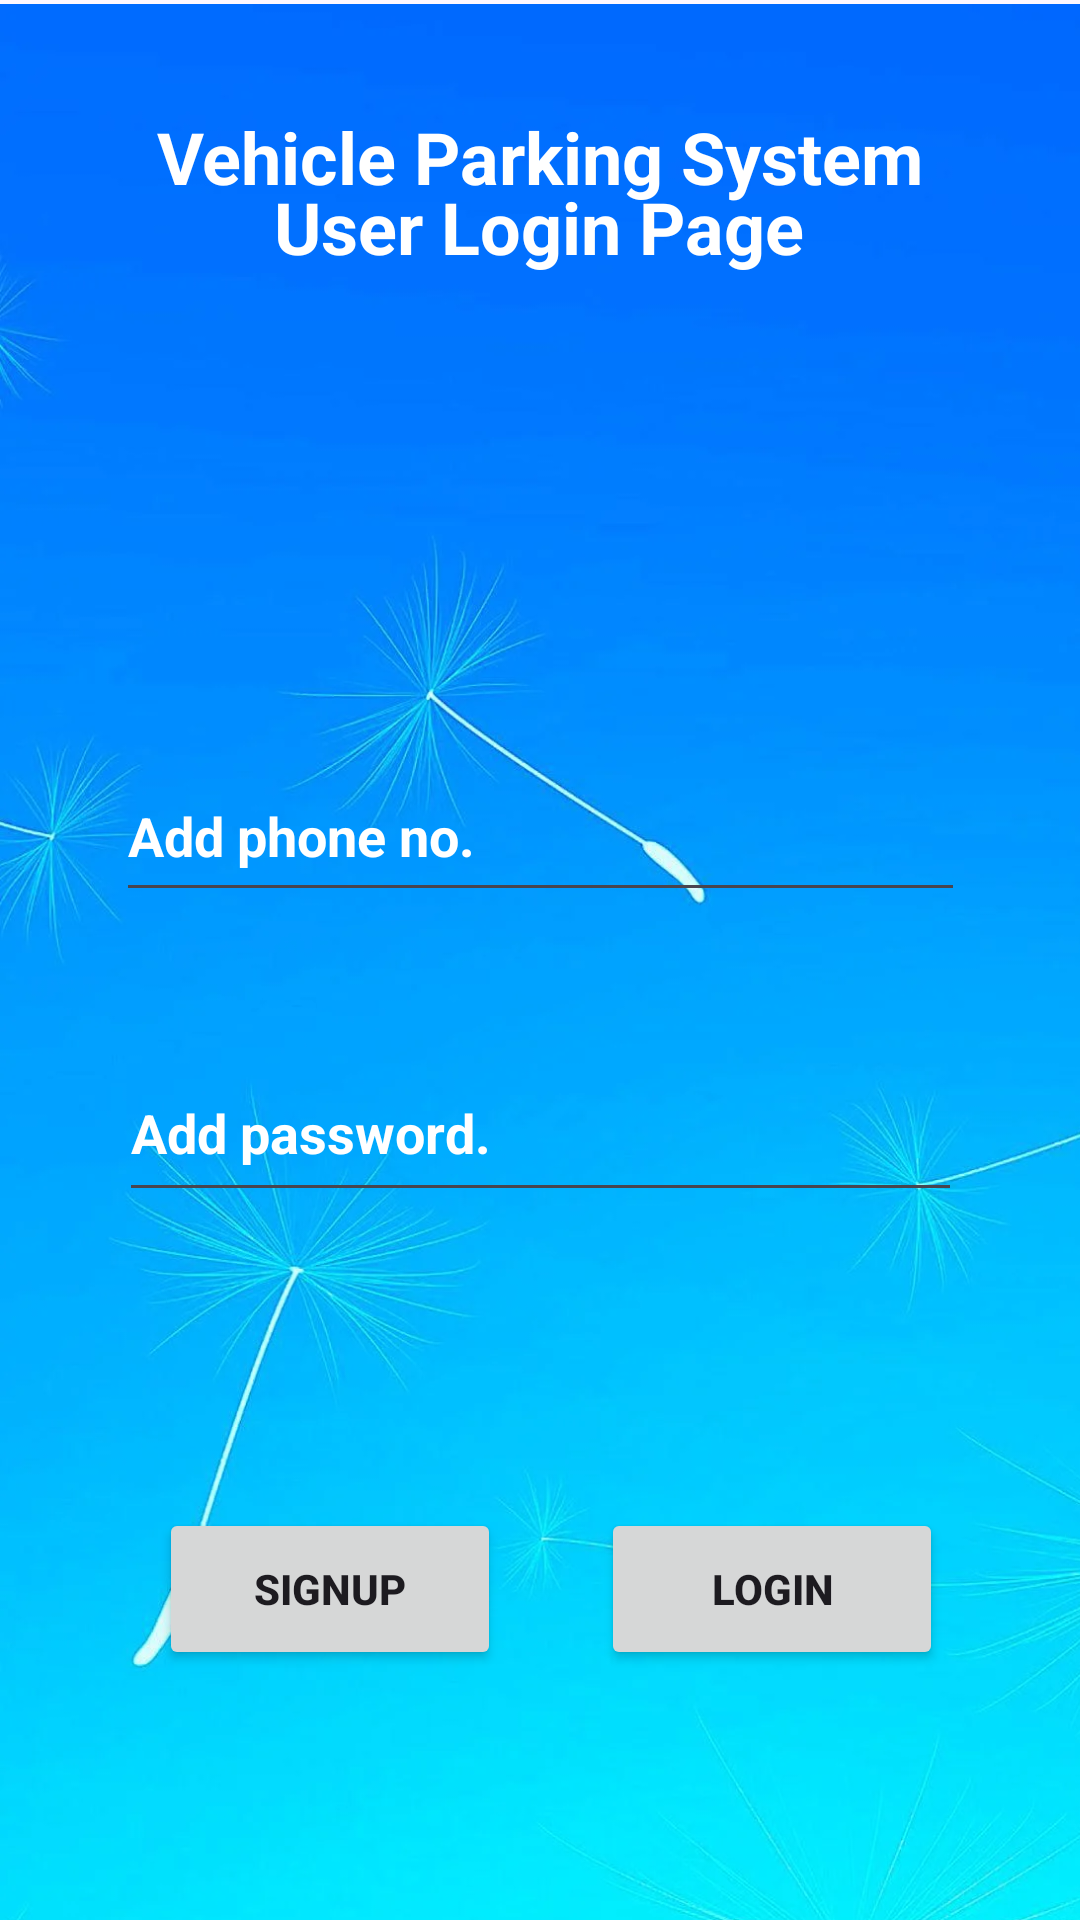

Produce the Android XML layout that renders to this screen, including the resource entries it uses.
<!-- AndroidManifest.xml: application theme Base.Theme.VehiclePakingApp -->
<!-- res/layout/activity_login.xml -->
<?xml version="1.0" encoding="utf-8"?>
<androidx.constraintlayout.widget.ConstraintLayout xmlns:android="http://schemas.android.com/apk/res/android"
    xmlns:app="http://schemas.android.com/apk/res-auto"
    xmlns:tools="http://schemas.android.com/tools"
    android:layout_width="match_parent"
    android:layout_height="match_parent">

        <ImageView
            android:id="@+id/imageView"
            android:layout_width="409dp"
            android:layout_height="730dp"
            app:layout_constraintBottom_toBottomOf="parent"
            app:layout_constraintEnd_toEndOf="parent"
            app:layout_constraintHorizontal_bias="0.0"
            app:layout_constraintStart_toStartOf="parent"
            app:layout_constraintTop_toTopOf="parent"
            app:layout_constraintVertical_bias="0.0"
            app:srcCompat="@drawable/backgroundsky" />


        <TextView
            android:id="@+id/textViewTitle"
            android:layout_width="wrap_content"
            android:layout_height="wrap_content"
            android:layout_marginTop="36dp"
            android:text="Vehicle Parking System"
            android:textColor="#FFFFFF"
            android:textSize="24sp"
            android:textStyle="bold"
            app:layout_constraintEnd_toEndOf="parent"
            app:layout_constraintStart_toStartOf="parent"
            app:layout_constraintTop_toTopOf="parent" />

        <TextView
            android:id="@+id/textViewTitle"
            android:layout_width="wrap_content"
            android:layout_height="wrap_content"
            android:text="User Login Page"
            android:textColor="#FFFFFF"
            android:textSize="24sp"
            android:textStyle="bold"
            app:layout_constraintBottom_toBottomOf="@+id/imageView"
            app:layout_constraintEnd_toEndOf="parent"
            app:layout_constraintHorizontal_bias="0.498"
            app:layout_constraintStart_toStartOf="parent"
            app:layout_constraintTop_toTopOf="parent"
            app:layout_constraintVertical_bias="0.334" />

        <Button
            android:id="@+id/button7"
            android:layout_width="114dp"
            android:layout_height="54dp"
            android:text="signup"
            android:textStyle="bold"
            app:layout_constraintBottom_toBottomOf="parent"
            app:layout_constraintEnd_toEndOf="parent"
            app:layout_constraintHorizontal_bias="0.215"
            app:layout_constraintStart_toStartOf="parent"
            app:layout_constraintTop_toTopOf="parent"
            app:layout_constraintVertical_bias="0.858"
            tools:ignore="HardcodedText" />

        <EditText
            android:id="@+id/editTextPhone2"
            android:layout_width="283dp"
            android:layout_height="54dp"
            android:layout_marginBottom="44dp"
            android:ems="10"
            android:hint="Add phone no."
            android:inputType="phone"
            android:textColorHint="#FFFFFF"
            android:textStyle="bold"
            app:layout_constraintBottom_toTopOf="@+id/editTextTextPassword3"
            app:layout_constraintEnd_toEndOf="parent"
            app:layout_constraintStart_toStartOf="parent"
            tools:ignore="Autofill,LabelFor,SpeakableTextPresentCheck,TouchTargetSizeCheck" />

        <EditText
            android:id="@+id/editTextTextPassword3"
            android:layout_width="281dp"
            android:layout_height="56dp"
            android:layout_marginBottom="236dp"
            android:ems="10"
            android:hint="Add password."
            android:inputType="textPassword"
            android:textColorHint="#FFFFFF"
            android:textStyle="bold"
            app:layout_constraintBottom_toBottomOf="parent"
            app:layout_constraintEnd_toEndOf="parent"
            app:layout_constraintStart_toStartOf="parent"
            tools:ignore="Autofill,LabelFor,SpeakableTextPresentCheck,TouchTargetSizeCheck" />

        <Button
            android:id="@+id/button6"
            android:layout_width="114dp"
            android:layout_height="54dp"
            android:text="login"
            android:textStyle="bold"
            app:layout_constraintBottom_toBottomOf="parent"
            app:layout_constraintEnd_toEndOf="parent"
            app:layout_constraintHorizontal_bias="0.814"
            app:layout_constraintStart_toStartOf="parent"
            app:layout_constraintTop_toTopOf="parent"
            app:layout_constraintVertical_bias="0.858"
            tools:ignore="HardcodedText" />

        <ImageView
            android:id="@+id/imageView"
            android:layout_width="156dp"
            android:layout_height="147dp"
            android:layout_marginBottom="40dp"
            app:layout_constraintBottom_toTopOf="@+id/editTextPhone2"
            app:layout_constraintEnd_toEndOf="parent"
            app:layout_constraintHorizontal_bias="0.498"
            app:layout_constraintStart_toStartOf="parent"
            app:srcCompat="@drawable/park2"
            tools:ignore="DuplicateIds" />

</androidx.constraintlayout.widget.ConstraintLayout>
<!-- resources referenced by this layout -->
<resources>
  <!-- drawable backgroundsky: webp bitmap (drawable, 79006 bytes) -->
  <style name="Base.Theme.VehiclePakingApp" parent="Theme.Material3.DayNight.NoActionBar">
          
          
      </style>
</resources>
